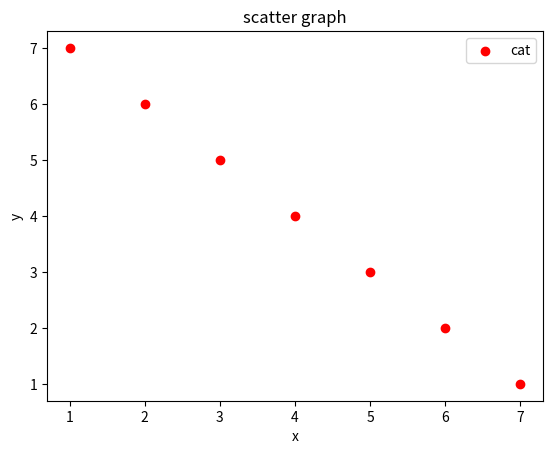

This chart was generated by the following Python code:
import matplotlib.pyplot as plt

x=[1,2,3,4,5,6,7]
y=[7,6,5,4,3,2,1]

plt.scatter(x,y, label='cat', color='r')
plt.xlabel('x')
plt.ylabel('y')
plt.title('scatter graph')
plt.legend()
plt.show()
